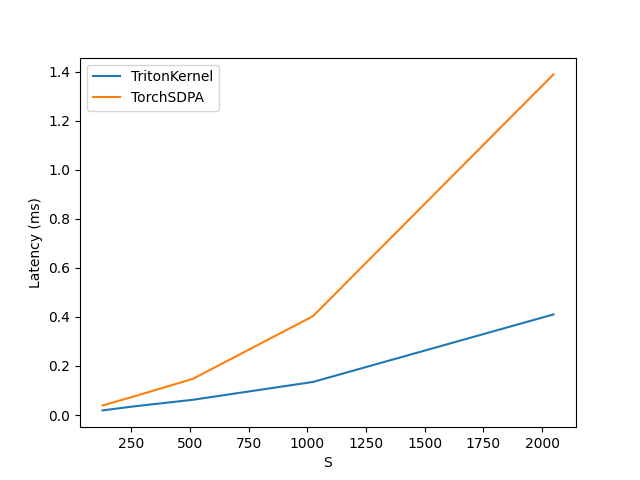

Source data for this figure (header and first rows):
S, TritonKernel, TorchSDPA
128, 0.01886, 0.03898
256, 0.03463, 0.07417
512, 0.06211, 0.1473
1024, 0.1348, 0.403
2048, 0.4102, 1.389
